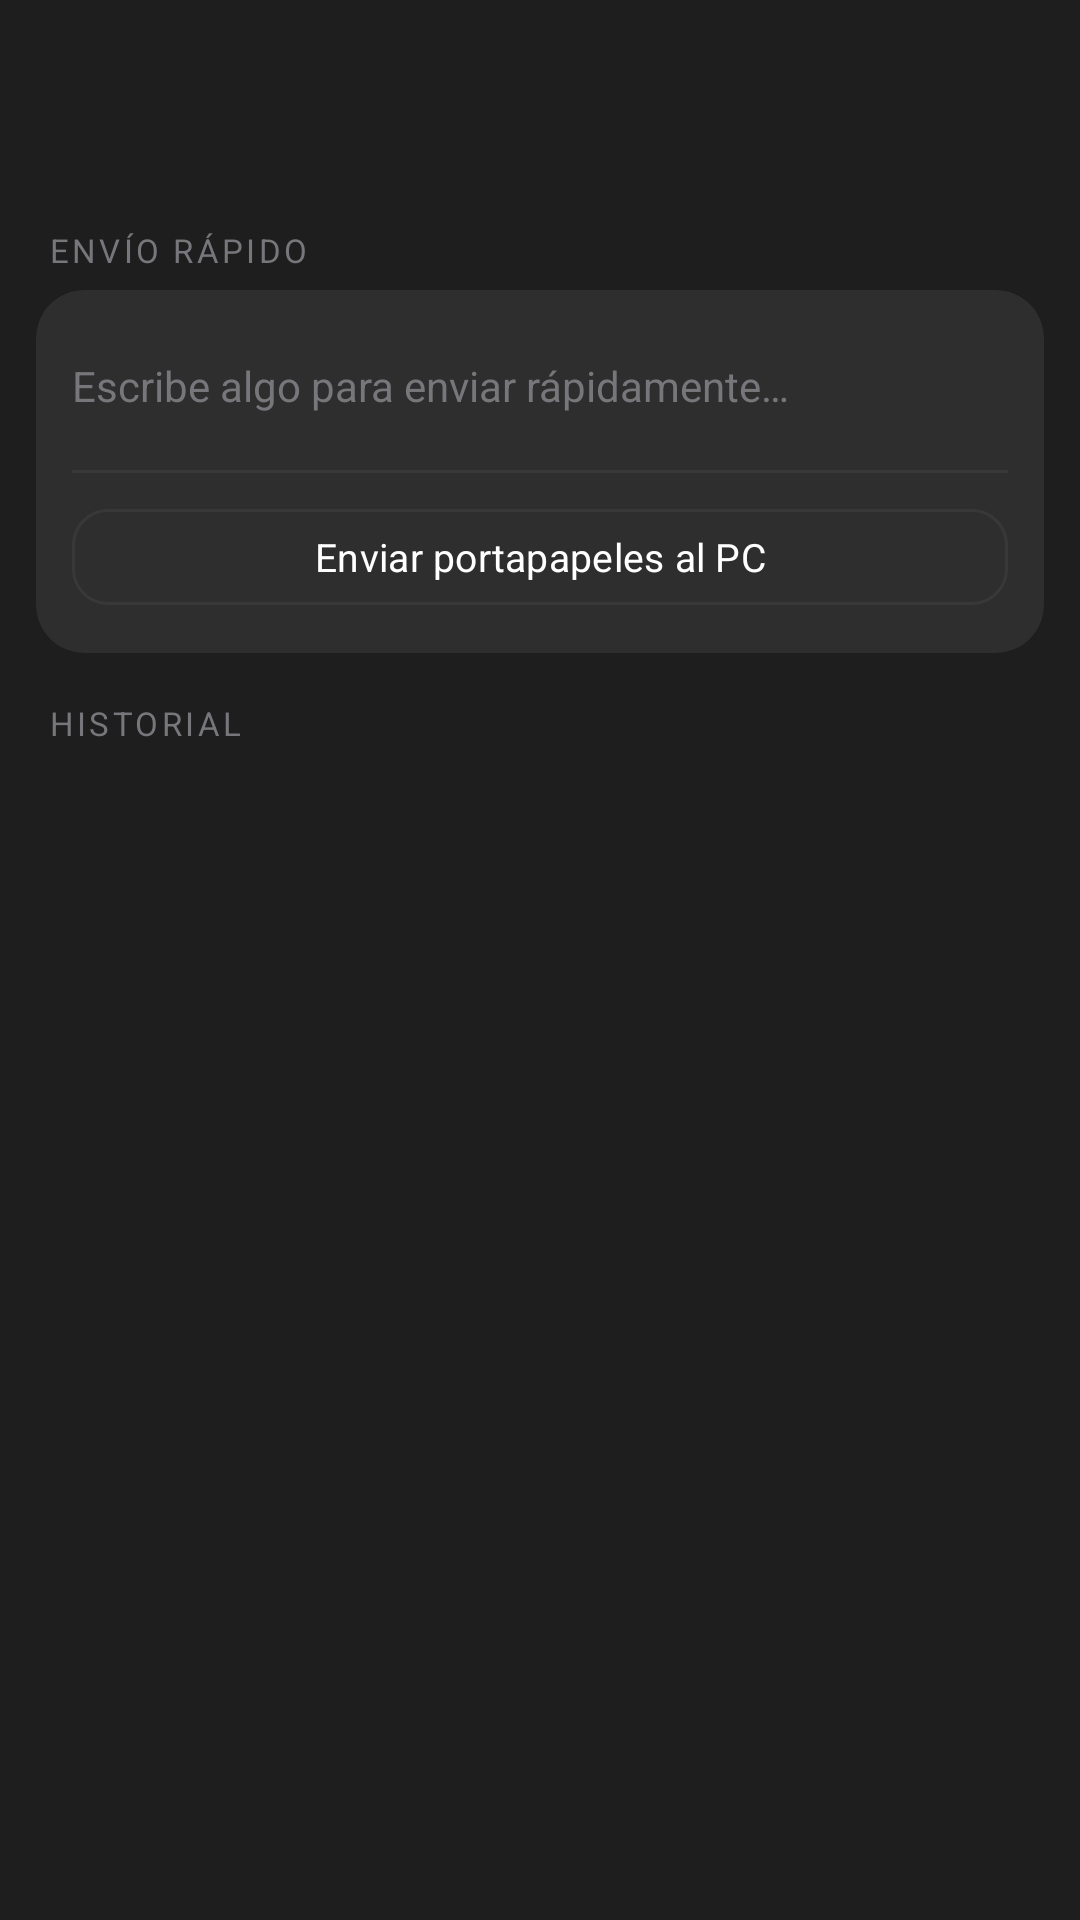

Layout XML and referenced resources for this Android screen:
<!-- AndroidManifest.xml: application theme Theme.Yelena -->
<!-- res/layout/fragment_clipboard_history.xml -->
<?xml version="1.0" encoding="utf-8"?>
<LinearLayout xmlns:android="http://schemas.android.com/apk/res/android"
    android:layout_width="match_parent" android:layout_height="match_parent"
    android:orientation="vertical" android:background="@color/bg_view">

    <com.google.android.material.appbar.MaterialToolbar
        android:id="@+id/toolbar"
        android:layout_width="match_parent"
        android:layout_height="?attr/actionBarSize"
        android:background="@color/bg_view"
        style="@style/Widget.MaterialComponents.Toolbar"
        android:elevation="0dp"/>

    <LinearLayout
        android:layout_width="match_parent"
        android:layout_height="match_parent"
        android:orientation="vertical"
        android:padding="12dp">

        <TextView
            android:layout_width="wrap_content"
            android:layout_height="wrap_content"
            android:text="@string/quick_send_section"
            android:textAppearance="@style/TextAppearance.Yelena.Caption"
            android:layout_marginBottom="6dp"
            android:layout_marginStart="4dp"/>

        <com.google.android.material.card.MaterialCardView
            style="@style/Widget.Yelena.Card"
            android:layout_width="match_parent"
            android:layout_height="wrap_content"
            android:layout_marginBottom="8dp">
            <LinearLayout
                android:layout_width="match_parent"
                android:layout_height="wrap_content"
                android:orientation="vertical"
                android:padding="12dp">
                <LinearLayout
                    android:layout_width="match_parent"
                    android:layout_height="wrap_content"
                    android:orientation="horizontal"
                    android:gravity="center_vertical">
                    <EditText
                        android:id="@+id/etQuickSend"
                        android:layout_width="0dp"
                        android:layout_height="wrap_content"
                        android:layout_weight="1"
                        android:hint="@string/quick_send_hint"
                        android:textColor="@color/text_primary"
                        android:textColorHint="@color/text_disabled"
                        android:textSize="14sp"
                        android:background="@null"
                        android:imeOptions="actionSend"
                        android:inputType="textMultiLine"
                        android:maxLines="3"/>
                    <ImageButton
                        android:id="@+id/btnQuickSend"
                        android:layout_width="40dp"
                        android:layout_height="40dp"
                        android:src="@drawable/ic_send"
                        android:background="?attr/selectableItemBackgroundBorderless"
                        android:tint="?attr/colorPrimary"
                        android:contentDescription="@string/send_to_pc"/>
                </LinearLayout>
                <View
                    android:layout_width="match_parent"
                    android:layout_height="1dp"
                    android:background="@color/bg_elevated"
                    android:layout_marginVertical="8dp"/>
                <com.google.android.material.button.MaterialButton
                    android:id="@+id/btnPhoneClipToPC"
                    android:layout_width="match_parent"
                    android:layout_height="40dp"
                    android:text="@string/phone_clip_to_pc"
                    android:textSize="13sp"
                    style="@style/Widget.Yelena.Button.Outline"/>
            </LinearLayout>
        </com.google.android.material.card.MaterialCardView>

        <TextView
            android:layout_width="wrap_content"
            android:layout_height="wrap_content"
            android:text="@string/history_section"
            android:textAppearance="@style/TextAppearance.Yelena.Caption"
            android:layout_marginTop="8dp"
            android:layout_marginBottom="6dp"
            android:layout_marginStart="4dp"/>

        <TextView
            android:id="@+id/tvEmpty"
            android:layout_width="match_parent"
            android:layout_height="wrap_content"
            android:text="@string/no_history"
            android:textColor="@color/text_disabled"
            android:gravity="center"
            android:padding="24dp"
            android:visibility="gone"/>

        <ScrollView
            android:layout_width="match_parent"
            android:layout_height="0dp"
            android:layout_weight="1">
            <LinearLayout
                android:id="@+id/historyList"
                android:layout_width="match_parent"
                android:layout_height="wrap_content"
                android:orientation="vertical"/>
        </ScrollView>

    </LinearLayout>
</LinearLayout>
<!-- resources referenced by this layout -->
<resources>
  <color name="bg_elevated">#383838</color>
  <color name="bg_view">#1e1e1e</color>
  <color name="text_disabled">#77767b</color>
  <color name="text_primary">#ffffff</color>
  <string name="history_section">HISTORIAL</string>
  <string name="no_history">Sin historial</string>
  <string name="phone_clip_to_pc">Enviar portapapeles al PC</string>
  <string name="quick_send_hint">Escribe algo para enviar rápidamente…</string>
  <string name="quick_send_section">ENVÍO RÁPIDO</string>
  <string name="send_to_pc">Enviar al PC</string>
  <style name="TextAppearance.Yelena.Caption" parent="TextAppearance.Material3.LabelSmall">
          <item name="android:textColor">@color/text_disabled</item>
          <item name="android:textAllCaps">true</item>
          <item name="android:letterSpacing">0.1</item>
      </style>
  <style name="Widget.Yelena.Button.Outline" parent="Widget.Material3.Button.OutlinedButton">
          <item name="strokeColor">@color/bg_elevated</item>
          <item name="android:textColor">@color/text_primary</item>
          <item name="cornerRadius">12dp</item>
      </style>
  <style name="Widget.Yelena.Card" parent="Widget.Material3.CardView.Elevated">
          <item name="cardBackgroundColor">@color/bg_card</item>
          <item name="cardCornerRadius">16dp</item>
          <item name="cardElevation">0dp</item>
      </style>
  <style name="Theme.Yelena" parent="Theme.Material3.Dark.NoActionBar">
          <item name="colorPrimary">#5a7a22</item>
          <item name="colorPrimaryVariant">#5a7a22</item>
          <item name="colorSecondary">#5a7a22</item>
          <item name="colorOnPrimary">@color/colorOnPrimary</item>
          <item name="colorSurface">@color/colorSurface</item>
          <item name="colorOnSurface">@color/colorOnSurface</item>
          <item name="colorSurfaceVariant">@color/colorSurfaceVariant</item>
          <item name="android:colorBackground">@color/bg_window</item>
          <item name="android:statusBarColor">@android:color/transparent</item>
          <item name="android:navigationBarColor">@android:color/transparent</item>
          <item name="android:windowLightStatusBar">false</item>
          <item name="android:windowLightNavigationBar">false</item>
          <item name="android:enforceStatusBarContrast">false</item>
          <item name="android:enforceNavigationBarContrast">false</item>
          <item name="android:fontFamily">sans-serif</item>
          <item name="colorControlActivated">?attr/colorPrimary</item>
          <item name="colorAccent">?attr/colorPrimary</item>
          <item name="switchMinWidth">48dp</item>
      </style>
  <color name="bg_card">#2e2e2e</color>
  <color name="colorOnPrimary">#ffffff</color>
  <color name="colorSurface">#242424</color>
  <color name="colorOnSurface">#cdd6f4</color>
  <color name="colorSurfaceVariant">#2e2e2e</color>
  <color name="bg_window">#242424</color>
</resources>
